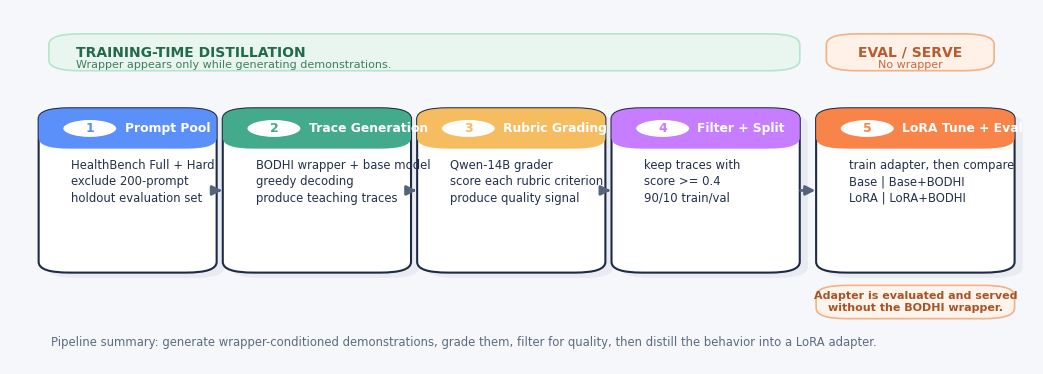

The matplotlib source for this figure:
"""Draw the paper's pipeline overview figure as a polished PDF."""

import argparse
from pathlib import Path

import matplotlib.pyplot as plt
from matplotlib.patches import Circle, FancyArrowPatch, FancyBboxPatch


STAGES = [
    {
        "num": "1",
        "x": 0.04,
        "w": 0.15,
        "accent": "#5B8FF9",
        "title": "Prompt Pool",
        "body": "HealthBench Full + Hard\nexclude 200-prompt\nholdout evaluation set",
    },
    {
        "num": "2",
        "x": 0.22,
        "w": 0.16,
        "accent": "#43AA8B",
        "title": "Trace Generation",
        "body": "BODHI wrapper + base model\ngreedy decoding\nproduce teaching traces",
    },
    {
        "num": "3",
        "x": 0.41,
        "w": 0.16,
        "accent": "#F6BD60",
        "title": "Rubric Grading",
        "body": "Qwen-14B grader\nscore each rubric criterion\nproduce quality signal",
    },
    {
        "num": "4",
        "x": 0.60,
        "w": 0.16,
        "accent": "#C77DFF",
        "title": "Filter + Split",
        "body": "keep traces with\nscore >= 0.4\n90/10 train/val",
    },
    {
        "num": "5",
        "x": 0.80,
        "w": 0.17,
        "accent": "#F9844A",
        "title": "LoRA Tune + Eval",
        "body": "train adapter, then compare\nBase | Base+BODHI\nLoRA | LoRA+BODHI",
    },
]

CARD_Y = 0.27
CARD_H = 0.44

EDGE = "#1F2A44"
TEXT = "#23314D"
MUTED = "#5D6B82"
BG = "#F6F7FB"


def add_rounded_panel(ax, x, y, w, h, facecolor, edgecolor="none", lw=1.0, alpha=1.0):
    panel = FancyBboxPatch(
        (x, y),
        w,
        h,
        boxstyle="round,pad=0.012,rounding_size=0.03",
        linewidth=lw,
        edgecolor=edgecolor,
        facecolor=facecolor,
        alpha=alpha,
    )
    ax.add_patch(panel)
    return panel


def add_lane_headers(ax):
    add_rounded_panel(ax, 0.05, 0.84, 0.71, 0.08, "#E8F6EF", edgecolor="#B7E4CC", lw=1.2)
    add_rounded_panel(ax, 0.81, 0.84, 0.14, 0.08, "#FFF1E8", edgecolor="#F4B183", lw=1.2)

    ax.text(
        0.065,
        0.88,
        "TRAINING-TIME DISTILLATION",
        ha="left",
        va="center",
        fontsize=10,
        weight="bold",
        color="#236A4B",
    )
    ax.text(
        0.065,
        0.845,
        "Wrapper appears only while generating demonstrations.",
        ha="left",
        va="center",
        fontsize=8,
        color="#3F7D62",
    )

    ax.text(
        0.88,
        0.88,
        "EVAL / SERVE",
        ha="center",
        va="center",
        fontsize=10,
        weight="bold",
        color="#B85C2E",
    )
    ax.text(
        0.88,
        0.845,
        "No wrapper",
        ha="center",
        va="center",
        fontsize=8,
        color="#C96A39",
    )


def add_stage(ax, stage):
    x = stage["x"]
    w = stage["w"]
    accent = stage["accent"]

    add_rounded_panel(ax, x + 0.008, CARD_Y - 0.015, w, CARD_H, "#D9DEE8", alpha=0.45)
    add_rounded_panel(ax, x, CARD_Y, w, CARD_H, "white", edgecolor=EDGE, lw=1.5)
    add_rounded_panel(ax, x, CARD_Y + CARD_H - 0.09, w, 0.09, accent)

    badge = Circle((x + 0.038, CARD_Y + CARD_H - 0.045), 0.027, facecolor="white", edgecolor=accent, linewidth=1.6)
    ax.add_patch(badge)
    ax.text(
        x + 0.038,
        CARD_Y + CARD_H - 0.045,
        stage["num"],
        ha="center",
        va="center",
        fontsize=9,
        weight="bold",
        color=accent,
    )

    ax.text(
        x + 0.072,
        CARD_Y + CARD_H - 0.045,
        stage["title"],
        ha="left",
        va="center",
        fontsize=8.9,
        weight="bold",
        color="white",
    )

    ax.text(
        x + 0.02,
        CARD_Y + CARD_H - 0.13,
        stage["body"],
        ha="left",
        va="top",
        fontsize=8.4,
        color=TEXT,
        linespacing=1.35,
    )


def add_connectors(ax):
    y = CARD_Y + CARD_H / 2
    for left, right in zip(STAGES, STAGES[1:]):
        start = left["x"] + left["w"] + 0.01
        end = right["x"] - 0.01
        ax.add_patch(
            FancyArrowPatch(
                (start, y),
                (end, y),
                arrowstyle="-|>",
                mutation_scale=14,
                linewidth=2.0,
                color="#55637D",
            )
        )


def add_serve_note(ax):
    add_rounded_panel(ax, 0.80, 0.14, 0.17, 0.07, "#FFF4EC", edgecolor="#F4B183", lw=1.2)
    ax.text(
        0.885,
        0.175,
        "Adapter is evaluated and served\nwithout the BODHI wrapper.",
        ha="center",
        va="center",
        fontsize=8,
        color="#A65427",
        weight="bold",
    )


def main():
    parser = argparse.ArgumentParser()
    parser.add_argument(
        "--output",
        default="paper/figures/pipeline.pdf",
        help="where to write the PDF",
    )
    args = parser.parse_args()

    plt.rcParams["font.family"] = "DejaVu Sans"
    plt.rcParams["pdf.fonttype"] = 42
    plt.rcParams["ps.fonttype"] = 42

    fig, ax = plt.subplots(figsize=(13.2, 4.6))
    fig.patch.set_facecolor(BG)
    ax.set_facecolor(BG)
    ax.set_xlim(0, 1)
    ax.set_ylim(0, 1)
    ax.axis("off")

    add_lane_headers(ax)
    for stage in STAGES:
        add_stage(ax, stage)
    add_connectors(ax)
    add_serve_note(ax)

    ax.text(
        0.04,
        0.06,
        "Pipeline summary: generate wrapper-conditioned demonstrations, grade them, filter for quality, "
        "then distill the behavior into a LoRA adapter.",
        ha="left",
        va="center",
        fontsize=8.4,
        color=MUTED,
    )

    out = Path(args.output)
    out.parent.mkdir(parents=True, exist_ok=True)
    fig.savefig(out, bbox_inches="tight", pad_inches=0.12)
    print(f"Saved -> {out}")


if __name__ == "__main__":
    main()
